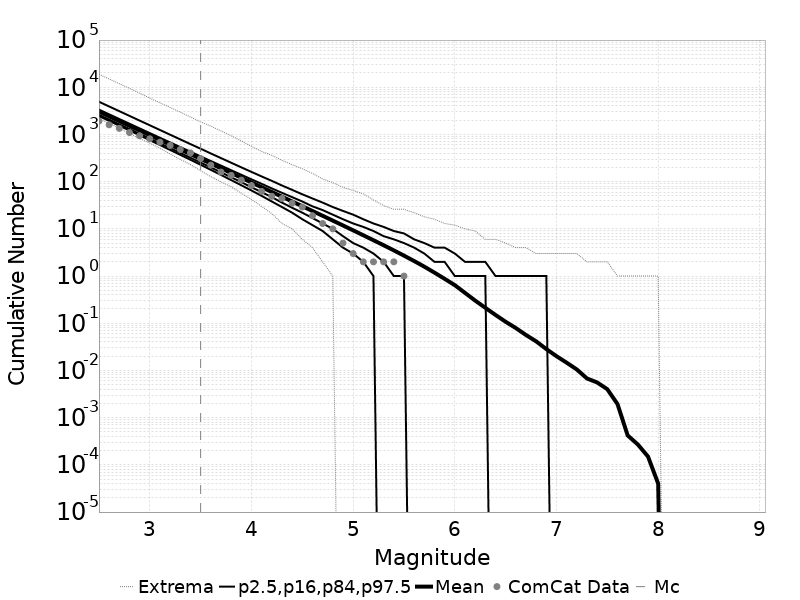

The file beside this chart, header and first rows:
Magnitude, ComCat Data, Simulation Mean, Simulation Median, Simulation Mode, Simulation Minimum, Simulation Maximum, 2.5 %-ile, 16 %-ile, 84 %-ile, 97.5 %-ile
2.5, 1918, 3051, 2865, 2781, 2140, 18886, 2447, 2608, 3365, 4934
2.6, 1602, 2423, 2276, 2140, 1715, 15010, 1938, 2070, 2675, 3921
2.7, 1347, 1925, 1809, 1696, 1360, 11897, 1535, 1643, 2126, 3118
2.8, 1099, 1529, 1437, 1387, 1053, 9510, 1214, 1303, 1691, 2478
2.9, 939.0, 1214, 1142, 1090, 815.0, 7476, 959.0, 1033, 1345, 1968
3.0, 810.0, 964.7, 908.0, 867.0, 655.0, 5909, 757.0, 819.0, 1070, 1565
3.1, 687.0, 766.2, 722.0, 684.0, 509.0, 4687, 598.0, 649.0, 851.0, 1244
3.2, 585.0, 608.6, 574.0, 543.0, 386.0, 3736, 470.0, 514.0, 678.0, 989.0
3.3, 481.0, 483.4, 456.0, 435.0, 296.0, 2972, 370.0, 407.0, 540.0, 786.0
3.4, 407.0, 383.8, 362.0, 343.0, 230.0, 2342, 291.0, 321.0, 431.0, 625.0
3.5, 309.0, 304.8, 288.0, 271.0, 170.0, 1846, 228.0, 254.0, 343.0, 499.0
3.6, 224.0, 242, 229.0, 219.0, 128.0, 1501, 178.0, 200.0, 274.0, 396.0
3.7, 160.0, 192.2, 182.0, 171.0, 99.0, 1188, 139.0, 158.0, 219.0, 316.0
3.8, 136.0, 152.6, 145.0, 140.0, 78.0, 941.0, 108.0, 124.0, 175.0, 252.0
3.9, 108.0, 121.2, 115.0, 111.0, 57.0, 727.0, 84.0, 98.0, 140.0, 201.0
4.0, 83.0, 96.17, 91.0, 87.0, 42.0, 561.0, 65.0, 76.0, 112.0, 161.0
4.1, 62.0, 76.32, 73.0, 69.0, 30.0, 436.0, 50.0, 60.0, 90.0, 129.0
4.2, 49.0, 60.55, 58.0, 56.0, 21.0, 361.0, 38.0, 47.0, 72.0, 104.0
4.3, 44.0, 48.03, 46.0, 44.0, 13.0, 283.0, 29.0, 36.0, 58.0, 83.0
4.4, 35.0, 38.07, 36.0, 32.0, 10.0, 229.0, 22.0, 28.0, 47.0, 67.0
4.5, 29.0, 30.17, 29.0, 28.0, 6.0, 188.0, 16.0, 22.0, 38.0, 54.0
4.6, 19.0, 23.9, 23.0, 21.0, 4.0, 149.0, 12.0, 17.0, 30.0, 44.0
4.7, 13.0, 18.92, 18.0, 16.0, 2.0, 114.0, 9.0, 13.0, 25.0, 36.0
4.8, 10.0, 14.96, 14.0, 13.0, 1.0, 95.0, 6.0, 10.0, 20.0, 29.0
4.9, 5.0, 11.81, 11.0, 10.0, 0.0, 76.0, 4.0, 7.0, 16.0, 24.0
5.0, 3.0, 9.311, 9.0, 8.0, 0.0, 65.0, 3.0, 5.0, 13.0, 20.0
5.1, 2.0, 7.319, 7.0, 6.0, 0.0, 55.0, 2.0, 4.0, 11.0, 16.0
5.2, 2.0, 5.738, 5.0, 4.0, 0.0, 41.0, 1.0, 3.0, 9.0, 13.0
5.3, 2.0, 4.496, 4.0, 3.0, 0.0, 31.0, 0.0, 2.0, 7.0, 11.0
5.4, 2.0, 3.502, 3.0, 2.0, 0.0, 26.0, 0.0, 1.0, 6.0, 9.0
5.5, 1.0, 2.71, 2.0, 2.0, 0.0, 26.0, 0.0, 1.0, 5.0, 8.0
5.6, 0.0, 2.08, 2.0, 1.0, 0.0, 22.0, 0.0, 0.0, 4.0, 6.0
5.7, 0.0, 1.582, 1.0, 1.0, 0.0, 18.0, 0.0, 0.0, 3.0, 5.0
5.8, 0.0, 1.182, 1.0, 0.0, 0.0, 16.0, 0.0, 0.0, 2.0, 4.0
5.9, 0.0, 0.873, 1.0, 0.0, 0.0, 13.0, 0.0, 0.0, 2.0, 4.0
6.0, 0.0, 0.6413, 0.0, 0.0, 0.0, 12.0, 0.0, 0.0, 1.0, 3.0
6.1, 0.0, 0.4405, 0.0, 0.0, 0.0, 10.0, 0.0, 0.0, 1.0, 2.0
6.2, 0.0, 0.3024, 0.0, 0.0, 0.0, 9.0, 0.0, 0.0, 1.0, 2.0
6.3, 0.0, 0.2126, 0.0, 0.0, 0.0, 6.0, 0.0, 0.0, 1.0, 2.0
6.4, 0.0, 0.1501, 0.0, 0.0, 0.0, 6.0, 0.0, 0.0, 0.0, 1.0
6.5, 0.0, 0.1075, 0.0, 0.0, 0.0, 5.0, 0.0, 0.0, 0.0, 1.0
6.6, 0.0, 0.07915, 0.0, 0.0, 0.0, 4.0, 0.0, 0.0, 0.0, 1.0
6.7, 0.0, 0.05638, 0.0, 0.0, 0.0, 4.0, 0.0, 0.0, 0.0, 1.0
6.8, 0.0, 0.04139, 0.0, 0.0, 0.0, 3.0, 0.0, 0.0, 0.0, 1.0
6.9, 0.0, 0.02838, 0.0, 0.0, 0.0, 3.0, 0.0, 0.0, 0.0, 1.0
7.0, 0.0, 0.02006, 0.0, 0.0, 0.0, 3.0, 0.0, 0.0, 0.0, 0.0
7.1, 0.0, 0.01461, 0.0, 0.0, 0.0, 3.0, 0.0, 0.0, 0.0, 0.0
7.2, 0.0, 0.01049, 0.0, 0.0, 0.0, 3.0, 0.0, 0.0, 0.0, 0.0
7.3, 0.0, 0.00676, 0.0, 0.0, 0.0, 2.0, 0.0, 0.0, 0.0, 0.0
7.4, 0.0, 0.00557, 0.0, 0.0, 0.0, 2.0, 0.0, 0.0, 0.0, 0.0
7.5, 0.0, 0.004, 0.0, 0.0, 0.0, 2.0, 0.0, 0.0, 0.0, 0.0
7.6, 0.0, 0.00194, 0.0, 0.0, 0.0, 1.0, 0.0, 0.0, 0.0, 0.0
7.7, 0.0, 4.2E-4, 0.0, 0.0, 0.0, 1.0, 0.0, 0.0, 0.0, 0.0
7.8, 0.0, 2.7E-4, 0.0, 0.0, 0.0, 1.0, 0.0, 0.0, 0.0, 0.0
7.9, 0.0, 1.5E-4, 0.0, 0.0, 0.0, 1.0, 0.0, 0.0, 0.0, 0.0
8.0, 0.0, 4.0E-5, 0.0, 0.0, 0.0, 1.0, 0.0, 0.0, 0.0, 0.0
8.1, 0.0, 0.0, 0.0, 0.0, 0.0, 0.0, 0.0, 0.0, 0.0, 0.0
8.2, 0.0, 0.0, 0.0, 0.0, 0.0, 0.0, 0.0, 0.0, 0.0, 0.0
8.3, 0.0, 0.0, 0.0, 0.0, 0.0, 0.0, 0.0, 0.0, 0.0, 0.0
8.4, 0.0, 0.0, 0.0, 0.0, 0.0, 0.0, 0.0, 0.0, 0.0, 0.0
... 6 more rows
